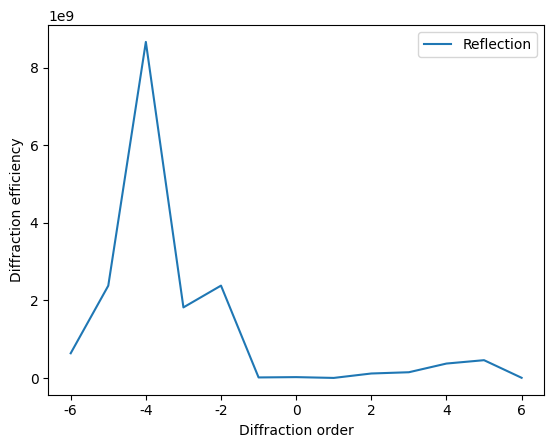

Source code (Python):
import numpy as np
import matplotlib.pyplot as plt
import math
#本脚本使用Chandezon方法（即坐标变换法），求解非垂直光栅的衍射效率
plt.rcParams['font.sans-serif']=['SimHei']
plt.rcParams['axes.unicode_minus']=False#解决plt画图中文乱码问题
class Triangular():
    def __init__(self,T,base_angle,fill_factor):
        '''
        T:周期,base_angle:三角光栅底角,fill_factor:占空比,amplitude:光栅槽深
        n1:入射区域折射率,n2:透射区域折射率
        '''
        self.name="Triangular"
        self.T=T
        self.base_angle=np.radians(base_angle)
        self.fill_factor=fill_factor
        self.amplitude=T*fill_factor/2*np.tan(self.base_angle)
    
    def profile(self,m):
        '''
        m:快速傅里叶变换阶数
        '''
        N=2**m
        x=np.linspace(0,self.T,N)
        y=np.zeros(N)
        temp=np.tan(self.base_angle)
        for i in range(N):
            if x[i]<=self.T/2:
                y[i]=x[i]*temp
            else:
                y[i]=self.amplitude-(x[i]-self.T/2)*np.tan(self.base_angle)
        y_diff=np.zeros(N)
        y_diff[:int(N//2)]=np.tan(self.base_angle)
        y_diff[int(N//2):]=-np.tan(self.base_angle)
        # plt.plot(x,y)
        # plt.xlabel("x")
        # plt.ylabel("Grating profile")
        # plt.show()
        return y,y_diff

def setConstanByPola(n1,n2,polar):
    '''
    d:光栅周期,h:槽深,profile:光栅槽型,n1、n2:入射、出射区域折射率,
    thetai:入射角,lam:波长,polar:极化状态,numTr:截断阶数,tol:误差等级
    '''
    eps0=8.8541878171e-12
    mu0=12.5663706141e-7
    mu1=1
    mu2=1
    eps1=n1**2/mu1
    eps2=n2**2/mu2
    if polar=='TE':
        mu0,eps0=-eps0,-mu0
        mu1,eps1=eps1,-mu1
        mu2,eps2=eps2,-mu2
    Z0=np.sqrt(mu0/eps0)
    Constant={'n1':n1,'n2':n2,'eps0':eps0,'eps1':eps1,'eps2':eps2,
    'mu0':mu0,'mu1':mu1,'mu2':mu2,'Z0':Z0}
    return Constant

def Compute(eps1,eps2):
    k0=2*np.pi/Constant['wavelength']#波数
    K=2*np.pi/Constant['gx']#倒易空间矢量
    nDim=Constant['n_Tr']#计算所用的总模数
    alpha0=Constant['n1']*k0*np.sin(Constant['thetai'])
    m1=int(-math.floor(alpha0/K)-(nDim-1)/2)
    m2=int(-math.floor(alpha0/K)+(nDim-1)/2)
    nDim=m2-m1+1
    A=(alpha0*np.ones((1,m2-m1+1))+K*np.linspace(m1,m2,nDim))/k0#文献中的alpham
    A=A.flatten()
    B1=Constant['n1']**2-A*A#beta1
    B1=B1.flatten()
    B2=Constant['n2']**2-A*A#beta2
    B2=B2.flatten()
    SB1=np.sqrt(B1,dtype=complex)#eigenvalues of incident medium
    SB1_idx=(abs(np.imag(SB1))==0)&(np.real(SB1)>0)#indices of real propogation orders, in incident medium
    SB1_ind=np.arange(m1,m2+1)#indices of all modes
    real_Ray1_idx=SB1_ind[SB1_idx]#indices of real propogation numbers
    SB2=-np.sqrt(B2,dtype=complex)#eigenvalues of transmition medium
    SB2_idx2=(np.abs(np.imag(SB2))==0)&(np.real(SB2)<0)#indices of real propogation order
    SB2_ind2=np.arange(m1,m2+1)
    real_Ray2_idx=SB2_ind2[SB2_idx2]
    a_diff_vec=F_series_gen(Constant['diff_a'],nDim)
    a_mat=Toeplitz(a_diff_vec,nDim)
    V1,rho1,V2,rho2=Eigen(A,B1,B2,a_mat,nDim)
    real_eig1p,real_eig2n,imag_eig1p,imag_eig2n,imag_Vec1p,imag_Vec2n=SortEigenvalueChand(V1,rho1,V2,rho2,Constant['accuracy'],nDim)
    #Assemble F-matrices
    b0=np.sqrt(B1[-m1])
    F_in,FRN,FRP=GenerateFFieldsChand(a,b0,nDim,m1,m2,real_Ray2_idx,real_Ray1_idx,SB1,SB2)
    #Assemble G-matrices
    G_RP,G_RN,G_in,G_P,G_N=GenerateGFieldsChand(b0,a_mat,real_eig1p,real_eig2n,SB1,SB2,real_Ray1_idx,real_Ray2_idx,m1,m2,nDim,imag_eig1p,
    imag_eig2n,FRP,FRN,F_in,imag_Vec1p,imag_Vec2n,A,eps1,eps2)
    #Assemble matrix for matching boundary conditions and solve the linear system
    G_in=G_in.T
    G_in=G_in.flatten()
    MatBC=np.block([[FRP,imag_Vec1p,-FRN,-imag_Vec2n],[G_RP,G_P,-G_RN,-G_N]])
    VecBC=np.concatenate((-F_in,-G_in),axis=0)
    RVec=np.linalg.inv(MatBC)@VecBC
    #绘制衍射效率曲线
    etaR,etaT=Plot_intensity(RVec,real_Ray1_idx,real_Ray2_idx,B1,B2,m1,b0,nDim,True)
    return etaR,etaT

def calculateAlphaBetaAndMNset(Constant):
    k=2*np.pi/Constant['gx']#inverse lattice vector
    k0=2*np.pi/Constant['wavelength']
    m1=-Constant['n_Tr']//2
    m2=-m1
    m_set=np.linspace(m1,m2,m2-m1)+1
    n_set=np.linspace(1-Constant['n_Tr'],Constant['n_Tr']-1,2*Constant['n_Tr']-1)
    alpha_m=k0*Constant['n1']*np.sin(Constant['thetai'])+k*m_set
    temp=(k0*Constant['n1'])**2
    beta1_m=np.diag(np.sqrt(np.eye(Constant['n_Tr'])*temp-np.diag(alpha_m**2)))
    temp=(k0*Constant['n2'])**2
    beta2_m=np.diag(np.sqrt(np.eye(Constant['n_Tr'])*temp-np.diag(alpha_m**2)))
    #寻找实数beta1_m索引
    real_mask=np.abs(np.imag(beta1_m))<Constant['accuracy']
    n1_set=m_set[real_mask]#实数解的集合
    n1_set_ind=np.where(real_mask)#其对应的索引
    real_mask2=np.abs(np.imag(beta2_m))<Constant['accuracy']
    n2_set=m_set[real_mask2]
    n2_set_ind=np.where(real_mask2)
    return m_set,n_set,alpha_m,beta1_m,beta2_m,n1_set,n1_set_ind,n2_set,n2_set_ind

def F_series_gen(profile,nDim,cut_small=True):
    '''
    profile:光栅轮廓函数,m:FFT级次,T:周期长度,nDim:模态数
    该函数返回-N/2~N/2级谐波
    '''
    fourier_coeffi=np.fft.fftshift(np.fft.fft(profile,axis=0)/profile.shape[0])
    tol=1e-10
    #减去系数中的小量
    if cut_small==True:
        ind_small_real=(np.abs(np.real(fourier_coeffi))<tol)
        fourier_coeffi[ind_small_real]=1j*np.imag(fourier_coeffi[ind_small_real])
        ind_small_imag=(np.abs(np.imag(fourier_coeffi))<tol)
        fourier_coeffi[ind_small_imag]=np.real(fourier_coeffi[ind_small_imag])
    q0=len(fourier_coeffi)//2
    return fourier_coeffi[q0-nDim:q0+nDim]

def Toeplitz(fourier_coeffi,nDim):
    '''
    构造Toeplitz矩阵
    '''
    A=np.zeros((nDim,nDim),dtype=complex)
    q0=len(fourier_coeffi)//2
    for i in range(nDim):
        for j in range(nDim):
            A[i,j]=fourier_coeffi[q0+i-j]
    return A
    
def Eigen(A,B1,B2,a_mat,nDim):
    '''
    求解特征值和特征向量
    '''
    IB1=np.linalg.solve(np.diag(B1),np.eye(nDim))
    IB2=np.linalg.solve(np.diag(B2),np.eye(nDim))
    AUX_mat=np.eye(nDim)+a_mat@a_mat
    #eigenvalue matrix from (12),incident medium
    ChandM1=np.block([[-IB1@(np.diag(A)@a_mat+a_mat@np.diag(A)),IB1@AUX_mat],[np.eye(nDim),np.zeros((nDim,nDim))]])
    #eigenvalue matrix from (12),transmission medium
    ChandM2=np.block([[-IB2@(np.diag(A)@a_mat+a_mat@np.diag(A)),IB2@AUX_mat],[np.eye(nDim),np.zeros((nDim,nDim))]])
    rho1,V1=np.linalg.eig(ChandM1)
    rho2,V2=np.linalg.eig(ChandM2)
    rho1=1/rho1#eigenvalue of ChandM1,计算的是原本的ρ值
    rho2=1/rho2#eigenvalue of ChandM2,计算的是原本的ρ值
    return V1,rho1,V2,rho2

def SortEigenvalueChand(V1,rho1,V2,rho2,tol,nDim):
    #分离实特征值，入射介质
    real_eig1p_ind=(abs(np.imag(rho1))<tol)&(np.real(rho1)>tol)
    real_eig1p=rho1[real_eig1p_ind]
    sort_idx1=np.argsort(-real_eig1p)
    real_eig1p=real_eig1p[sort_idx1]
    #分离实特征值，透射介质
    real_eig2n_ind=(abs(np.imag(rho2))<tol)&(np.real(rho2)<-tol)
    real_eig2n=rho2[real_eig2n_ind]
    sort_idx2=np.argsort(-real_eig2n)
    real_eig2n=real_eig2n[sort_idx2]
    #分离虚特征值，入射介质
    imag_eig1p_ind=(np.imag(rho1)>tol)
    imag_eig1p=rho1[imag_eig1p_ind]
    sort_idx3=np.argsort(np.abs(np.imag(imag_eig1p)))
    imag_eig1p=imag_eig1p[sort_idx3]
    #分离虚特征值，透射介质
    imag_eig2n_ind=(np.imag(rho2)<-tol)
    imag_eig2n=rho2[imag_eig2n_ind]
    sort_idx4=np.argsort(np.abs(np.imag(imag_eig2n)))
    imag_eig2n=imag_eig2n[sort_idx4]
    #提取并排序对应的特征向量
    #入射介质虚部特征向量
    s_imag_Vec1p=V1[:nDim,:][:,imag_eig1p_ind]
    imag_Vec1p=s_imag_Vec1p[:,sort_idx3]
    #透射介质虚部特征向量
    s_imag_Vec2n=V2[:nDim,:][:,imag_eig2n_ind]
    imag_Vec2n=s_imag_Vec2n[:,sort_idx4]
    return real_eig1p,real_eig2n,imag_eig1p,imag_eig2n,imag_Vec1p,imag_Vec2n

def GenerateFFieldsChand(profile,b0,nDim,m1,m2,real_Ray2_idx,real_Ray1_idx,SB1,SB2):
    LP_fun=np.exp(-1j*b0*profile)#define fourier transform argument for positive fields
    F_in_0=F_series_gen(LP_fun,nDim)#正场系数
    q0=len(F_in_0)//2
    F_in=F_in_0[q0-(nDim-1)//2:q0+(nDim-1)//2+1]
    FRN=np.zeros((nDim,len(real_Ray2_idx)),dtype=np.complex128)#F_mk_R_N
    FRP=np.zeros((nDim,len(real_Ray1_idx)),dtype=np.complex128)#F_mn_R_P
    if len(real_Ray1_idx)!=0:
        min_ray1=np.min(real_Ray1_idx)
        max_ray1=np.max(real_Ray1_idx)
        for n in range(min_ray1,max_ray1+1):
            LPn_fun=np.exp(1j*SB1[n]*profile)
            FRP0=F_series_gen(LPn_fun,nDim)
            q0=len(FRP0)//2
            for m in range(m1,m2+1):
                FRP[m,n]=FRP0[q0+m-n]
    else:
        FRP=np.zeros((nDim,len(real_Ray1_idx)))
    if len(real_Ray2_idx)!=0:
        min_ray2=np.min(real_Ray2_idx)
        max_ray2=np.max(real_Ray2_idx)
        for k in range(min_ray2,max_ray2+1):
            LNn_fun=np.exp(-1j*SB2[k]*profile)
            FRN0=F_series_gen(LNn_fun,nDim)
            q0=len(FRN0)//2
            for m in range(m1,m2+1):
                FRN[m,k]=FRN0[q0+m-k]
    else:
        FRN=np.zeros((nDim,len(real_Ray2_idx)))
    return F_in,FRN,FRP

def GenerateGFieldsChand(b0,a_mat,real_eig1p,real_eig2n,SB1,SB2,real_Ray1_idx,real_Ray2_idx,\
    m1,m2,nDim,imag_eig1p,imag_eig2n,FRP,FRN,F_in,imag_Vec1p,imag_Vec2n,A,eps1,eps2):
    G_RP=np.zeros((nDim,len(real_eig1p)),dtype=complex)
    G_RN=np.zeros((nDim,len(real_eig2n)),dtype=complex)
    G_in=np.zeros((nDim,1),dtype=complex)
    AUX_mat=np.eye(nDim)+a_mat@a_mat
    #计算G_RP(实特征值正场)
    min_ray1=np.min(real_Ray1_idx)
    for M in range(nDim):
        for N in range(len(real_eig1p)):
            for K in range(nDim):
                sb1_idx=N+min_ray1-m1-1
                term=a_mat[M,K]*A[K]-AUX_mat[M,K]*SB1[sb1_idx]
                G_RP[M,N]+=term*FRP[K,N]
    #计算G_RP(实特征值负场)
    try:
        min_ray2=np.min(real_Ray2_idx)
    except ValueError as e:
        if "zero-size array to reduction operation" in str(e):
            min_ray2=None
        else:
            raise
    for M in range(nDim):
        for N in range(len(real_eig2n)):
            for K in range(nDim):
                sb2_idx=N+min_ray2-m1-1
                term=a_mat[M,K]*A[K]-AUX_mat[M,K]*SB2[sb2_idx]
                G_RN[M,N]+=term*FRN[K,N]
    #计算G_in
    for M in range(nDim):
        for N in range(nDim):
            term=a_mat[M,N]*A[N]+AUX_mat[M,N]*b0
            G_in[M,0]+=term*F_in[N]
    #计算G_P,G_N(虚特征值场)
    G_P=np.zeros((nDim,len(imag_eig1p)),dtype=complex)
    G_N=np.zeros((nDim,len(imag_eig2n)),dtype=complex)
    for M in range(nDim):
        for N in range(len(imag_eig1p)):
            for K in range(nDim):
                term=a_mat[M,K]*A[K]-AUX_mat[M,K]*imag_eig1p[N]
                G_P[M,N]+=term*imag_Vec1p[K,N]
    for M in range(nDim):
        for N in range(len(imag_eig2n)):
            for K in range(nDim):
                term=a_mat[M,K]*A[K]-AUX_mat[M,K]*imag_eig2n[N]
                G_N[M,N]+=term*imag_Vec2n[K,N]
    #归一化处理
    G_RP=(1/eps1)*G_RP
    G_RN=(1/eps2)*G_RN
    G_in=(1/eps1)*G_in
    G_P=(1/eps1)*G_P
    G_N=(1/eps2)*G_N
    return G_RP,G_RN,G_in,G_P,G_N

def Plot_intensity(RVec,real_Ray1_idx,real_Ray2_idx,B1,B2,m1,b0,nDim,plot):
    '''
    RVec:计算的最终结果，包含衍射效率信息;real_Ray1_idx:反射级的有效传播阶数
    real_Ray2_idx:透射级的有效传播阶数;B1:对应论文β1;B2:对应论文β2
    m1:左截断阶数,对应光栅衍射级即为-6级;b0:对应论文β0
    nDim:总有效衍射级;plot:是否绘图,输入True或False
    '''
    #calculate reflected order
    etaR=np.zeros((1,len(real_Ray1_idx)),dtype=float)
    etaT=np.zeros((1,len(real_Ray1_idx)),dtype=float)
    for i in range(min(real_Ray1_idx),max(real_Ray1_idx)+1):
        idx_etaR=i-min(real_Ray1_idx)
        idx_B1=i-m1
        etaR[0,idx_etaR]=np.sqrt(B1[idx_B1])/b0*np.abs(RVec[idx_etaR])**2
    #calaulate trans order
    try:
        min_ray2=np.min(real_Ray2_idx)
    except ValueError as e:
        if "zero-size array to reduction operation" in str(e):
            min_ray2=None
        else:
            raise
    if min_ray2==None:
        pass
    else:
        for i in range(min(real_Ray2_idx),max(real_Ray2_idx)+1):
            idx_etaT=i-min(real_Ray2_idx)
            idx_B2=i-m1
            idx_RVec=idx_etaT+nDim
            etaT[0,idx_etaT]=np.abs(Constant['eps1']/Constant['eps2'])*(np.sqrt(B2[idx_B2])/b0)*np.abs(RVec[idx_RVec])**2
    if plot:
        x=np.linspace(min(real_Ray1_idx),max(real_Ray1_idx),max(real_Ray1_idx)-min(real_Ray1_idx)+1,dtype=int)
        plt.plot(x,etaR[0],label='Reflection')
        if etaT.all()==0:
            pass
        else:
            plt.plot(x,etaT,label='Transmission')
        plt.legend()
        plt.xlabel("Diffraction order")
        plt.ylabel("Diffraction efficiency")
        plt.show()
    return etaR,etaT

##################设定仿真常数区域##########################################
Polarization='TE'
n1=1
n2=1.4482+7.5367j
Constant=setConstanByPola(n1,n2,Polarization)
Constant['thetai']=np.radians(1e-4)
Constant['n_Tr']=2*15+1#谐波截断阶数
Constant['wavelength']=632.8*1e-9
Constant['gx']=4*1e-6#结构x方向上的周期
#set Accuracy
Constant['cut']=0#是否对变换后的傅里叶级数进行去除小数处理
Constant['accuracy']=1e-10
Constant['kVecImagMin']=1e-10
##########################################################################

##########以下为三角光栅常数设定
grating=Triangular(4*1e-6,30,1)
a,a_diff=grating.profile(10)
Constant['a']=a#光栅表面轮廓函数
Constant['diff_a']=a_diff#光栅表面轮廓的导数
etaR,etaT=Compute(Constant['eps1'],Constant['eps2'])
